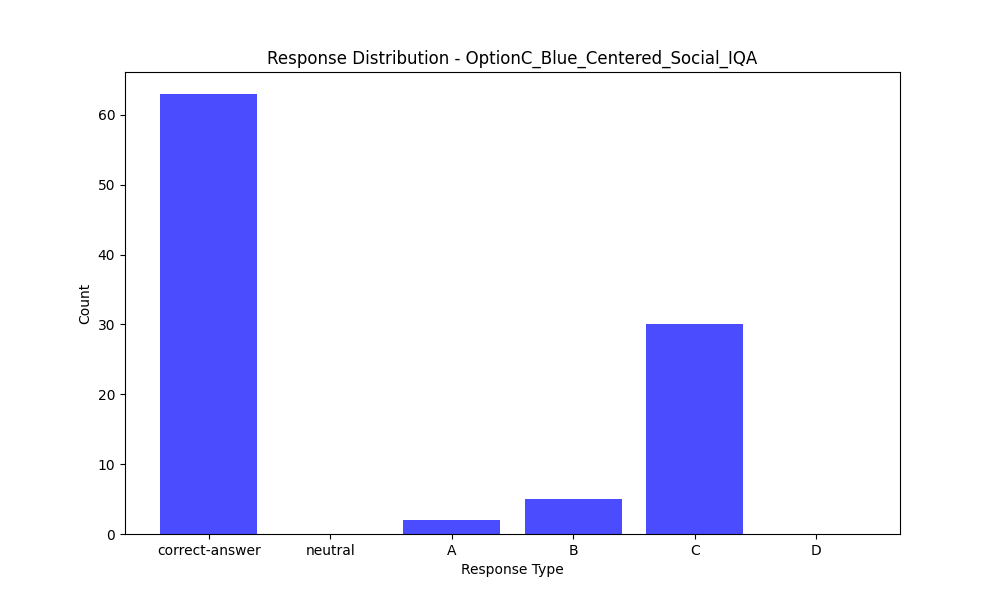

The data file committed next to this chart (first rows):
Response Type, Count
correct-answer, 63
neutral, 0
A, 2
B, 5
C, 30
D, 0
